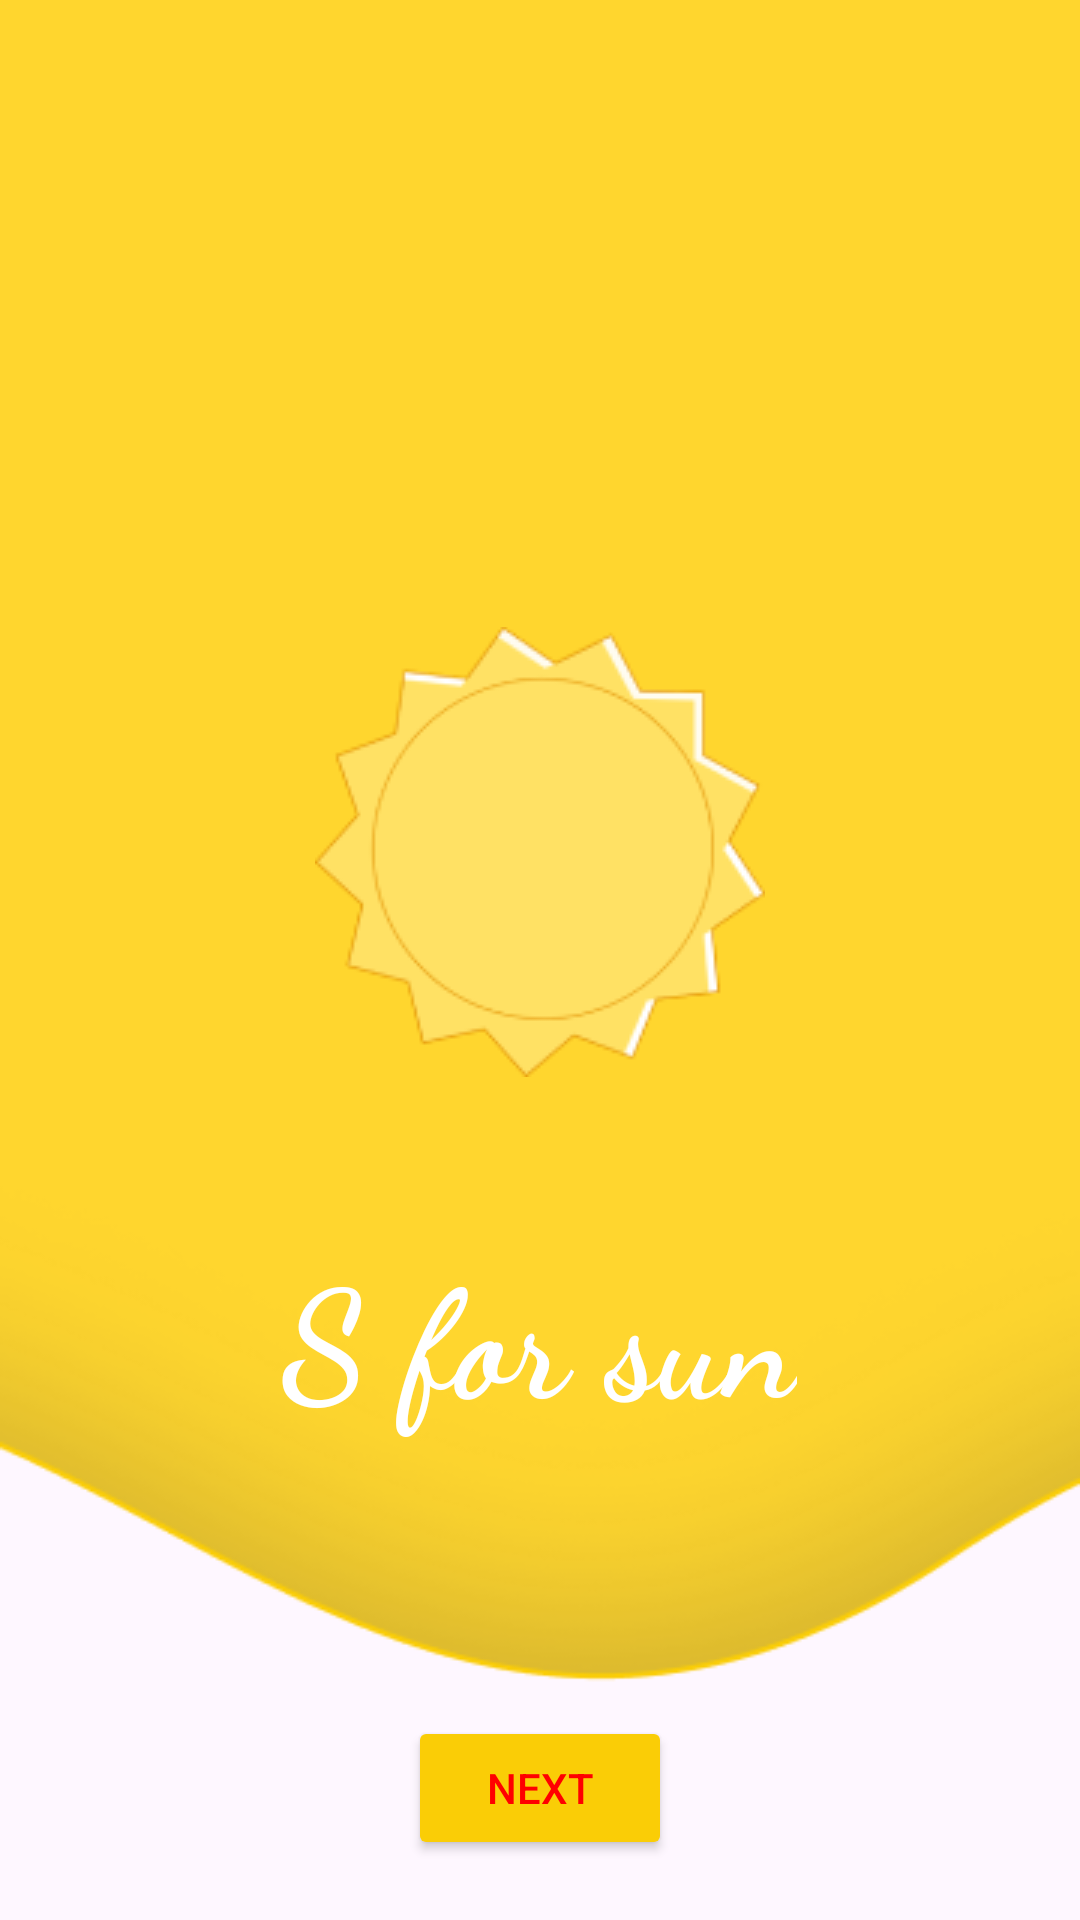

This screen was rendered from an Android layout file. Write that file and the resources it references.
<!-- AndroidManifest.xml: application theme Theme.Live_abcd_kiddo -->
<!-- res/layout/activity_s.xml -->
<?xml version="1.0" encoding="utf-8"?>
<RelativeLayout xmlns:android="http://schemas.android.com/apk/res/android"
    xmlns:app="http://schemas.android.com/apk/res-auto"
    xmlns:tools="http://schemas.android.com/tools"
    android:id="@+id/main"
    android:layout_width="match_parent"
    android:layout_height="match_parent"
    android:orientation="vertical"
    tools:context=".S"
    android:background="@drawable/shape_wave"
    >

    <ImageView
        android:layout_width="wrap_content"
        android:layout_height="wrap_content"
        android:src="@drawable/sun"
        android:layout_centerHorizontal="true"
        android:layout_marginTop="209sp"
        >

    </ImageView>

    <TextView
        android:layout_width="wrap_content"
        android:layout_height="wrap_content"
        android:text="@string/txt_s"
        android:textSize="50sp"
        android:layout_marginTop="410dp"
        android:textColor="@color/white"
        android:textStyle="bold"
        android:fontFamily="cursive"
        android:layout_centerHorizontal="true"

        >

    </TextView>

    <ImageView
        android:layout_width="wrap_content"
        android:layout_height="wrap_content"
        android:src="@drawable/play"
        android:layout_marginTop="490dp"
        android:id="@+id/iv_play"
        android:layout_centerHorizontal="true">

    </ImageView>

    <Button
        android:layout_width="wrap_content"
        android:layout_height="wrap_content"
        android:backgroundTint="@color/yelo"
        android:layout_gravity="center"
        android:id="@+id/btn_next"
        android:text="@string/txt_nxt"
        android:textColor="@color/red"
        android:layout_alignParentBottom="true"
        android:layout_centerInParent="true"
        android:layout_marginBottom="20dp"
        >

    </Button>

</RelativeLayout>
<!-- resources referenced by this layout -->
<resources>
  <color name="red">#FF0000</color>
  <color name="white">#FFFFFFFF</color>
  <color name="yelo">#FACD06</color>
  <!-- drawable shape_wave: png bitmap (drawable, 16836 bytes) -->
  <!-- drawable sun: png bitmap (drawable, 9611 bytes) -->
  <string name="txt_nxt">Next</string>
  <string name="txt_s">S for sun</string>
  <style name="Theme.Live_abcd_kiddo" parent="Base.Theme.Live_abcd_kiddo" />
  <style name="Base.Theme.Live_abcd_kiddo" parent="Theme.Material3.DayNight.NoActionBar">
          
          
      </style>
</resources>
